Image classification data set "car-view-cls" (zakuangyong/yolov11-view-cls-train on GitHub). Class labels (8): back, back left side 45 degrees, back right side 45 degrees, front, front left side 45 degrees, front right side 45 degrees, left side, right side.

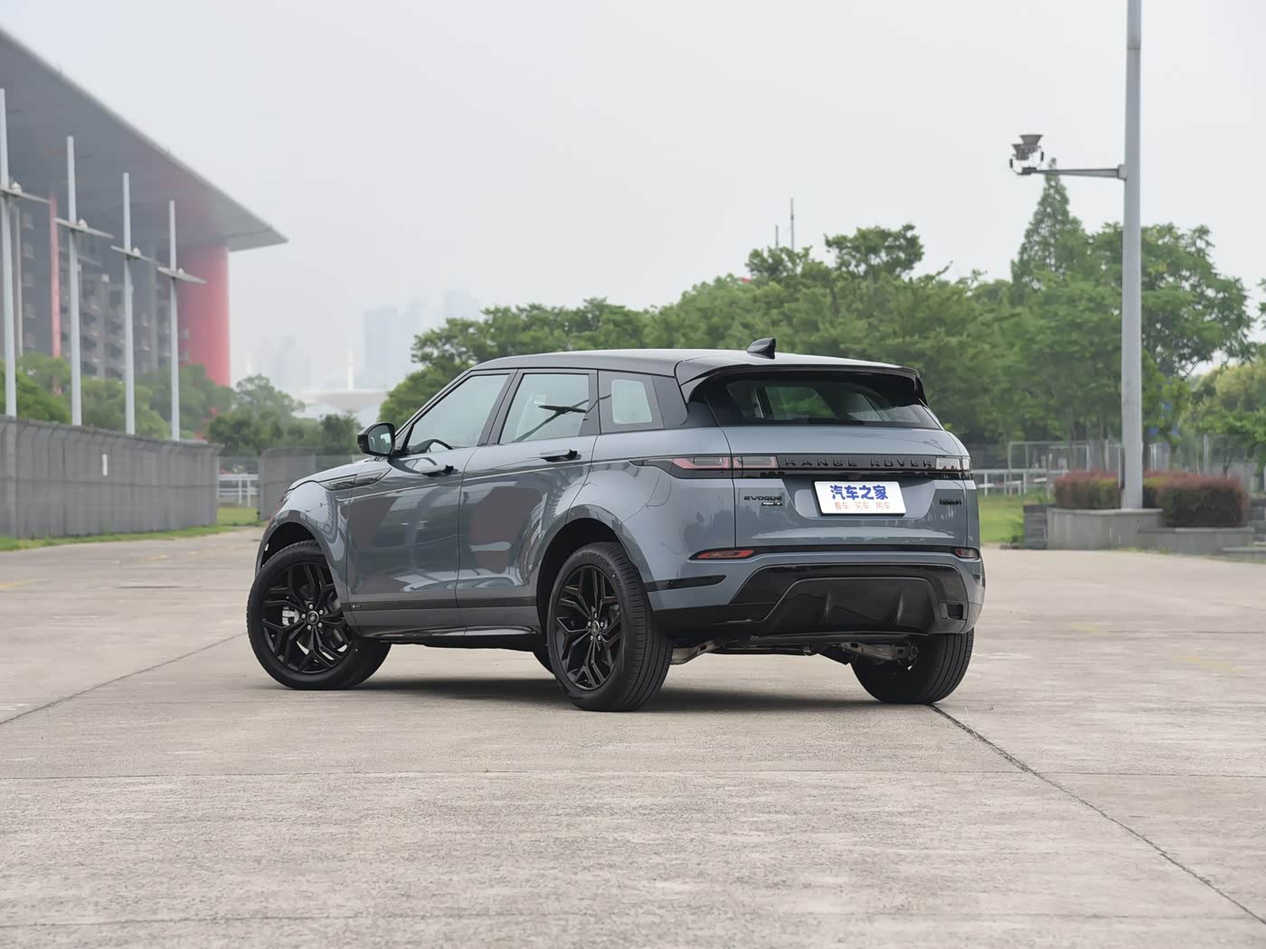
Label: back left side 45 degrees

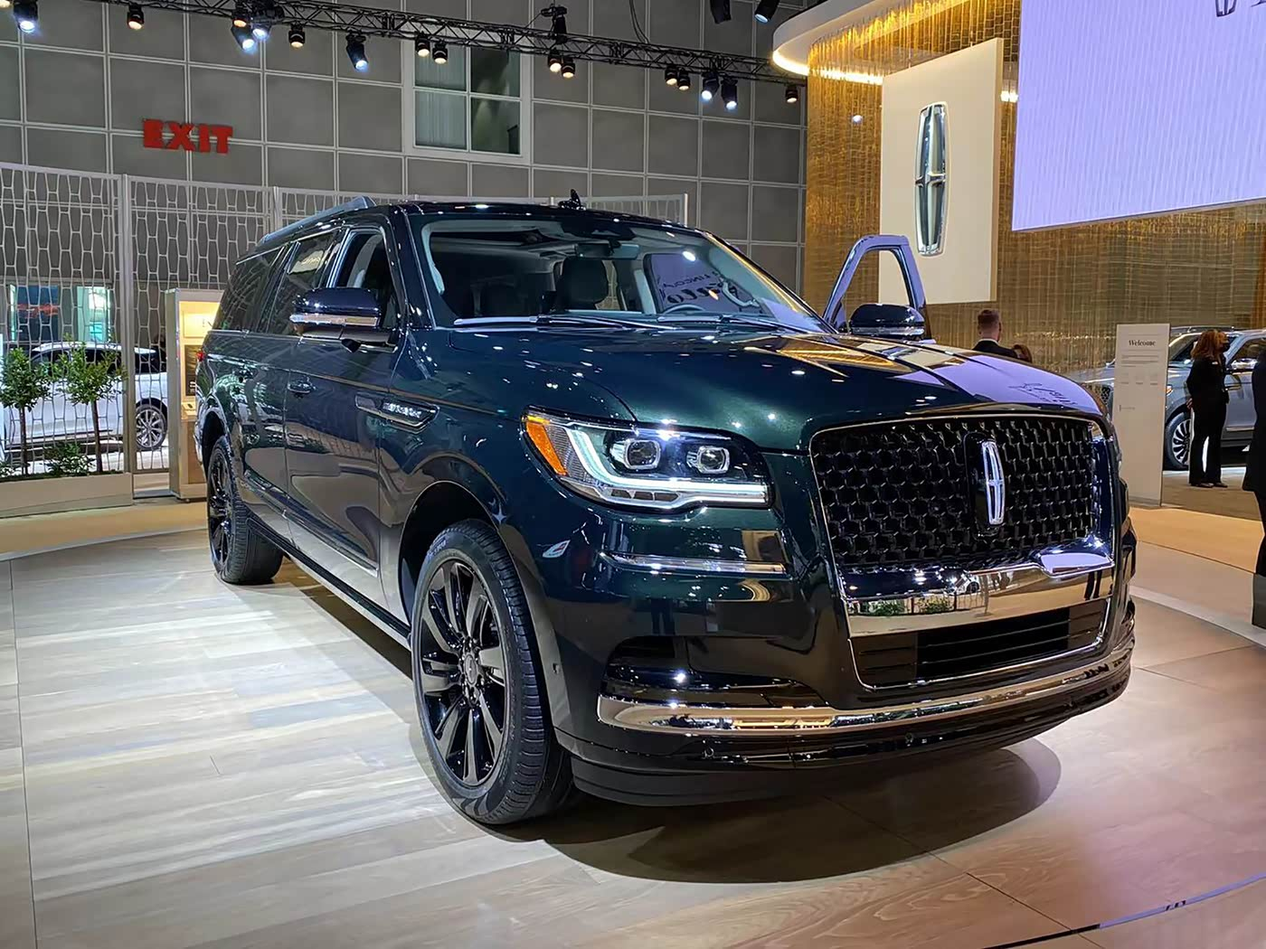
Label: front right side 45 degrees

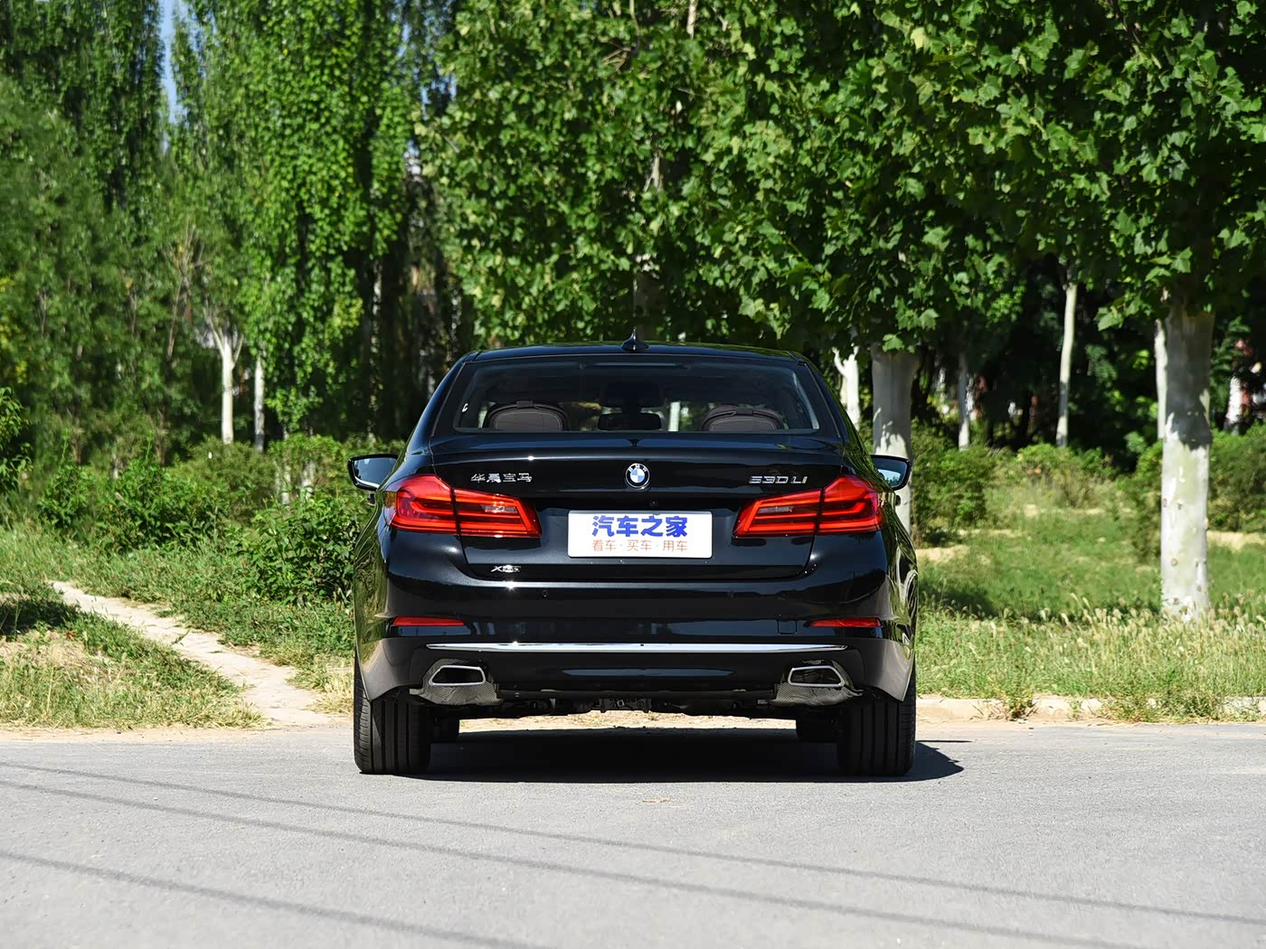
Label: back

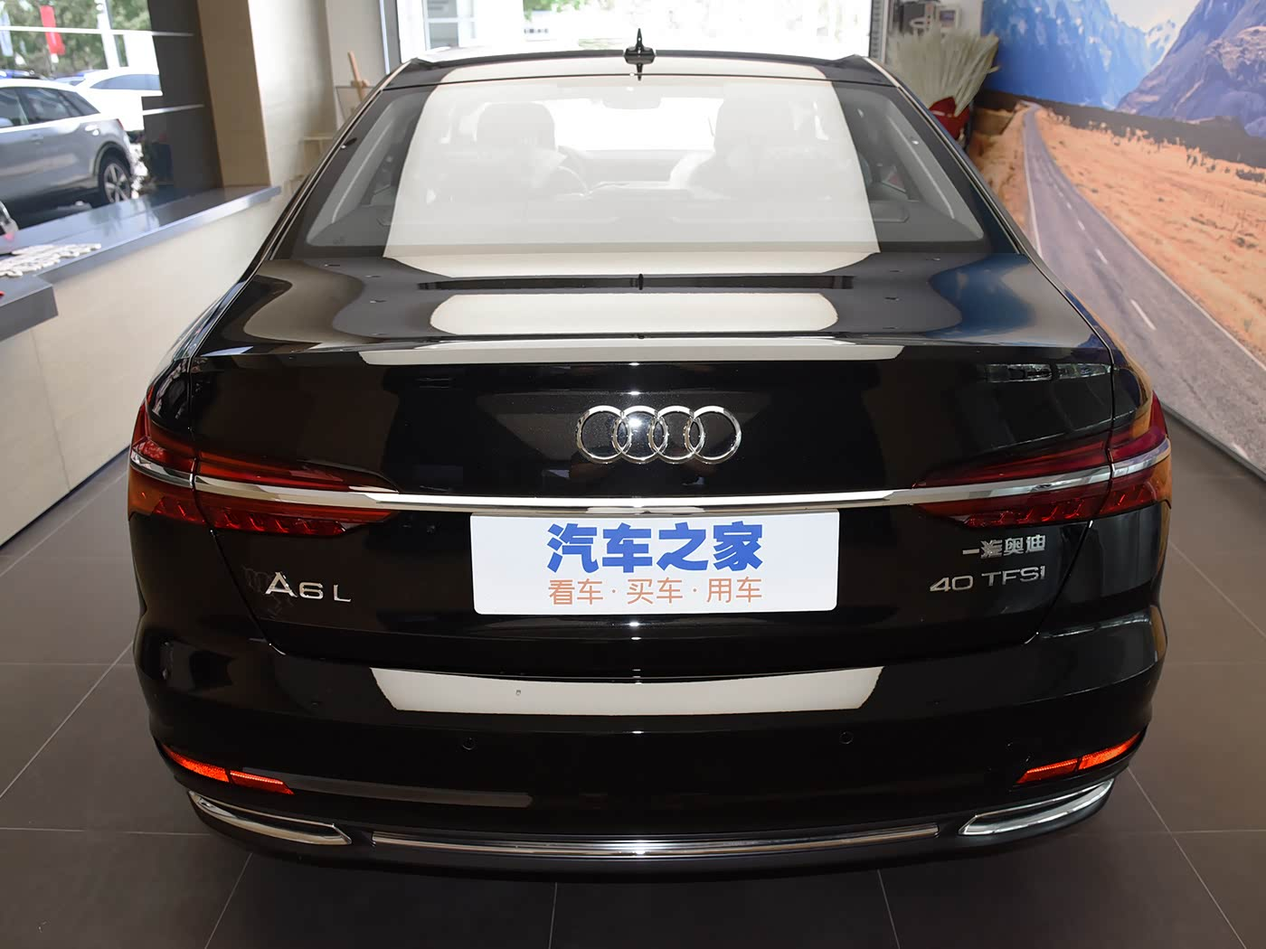
Label: back

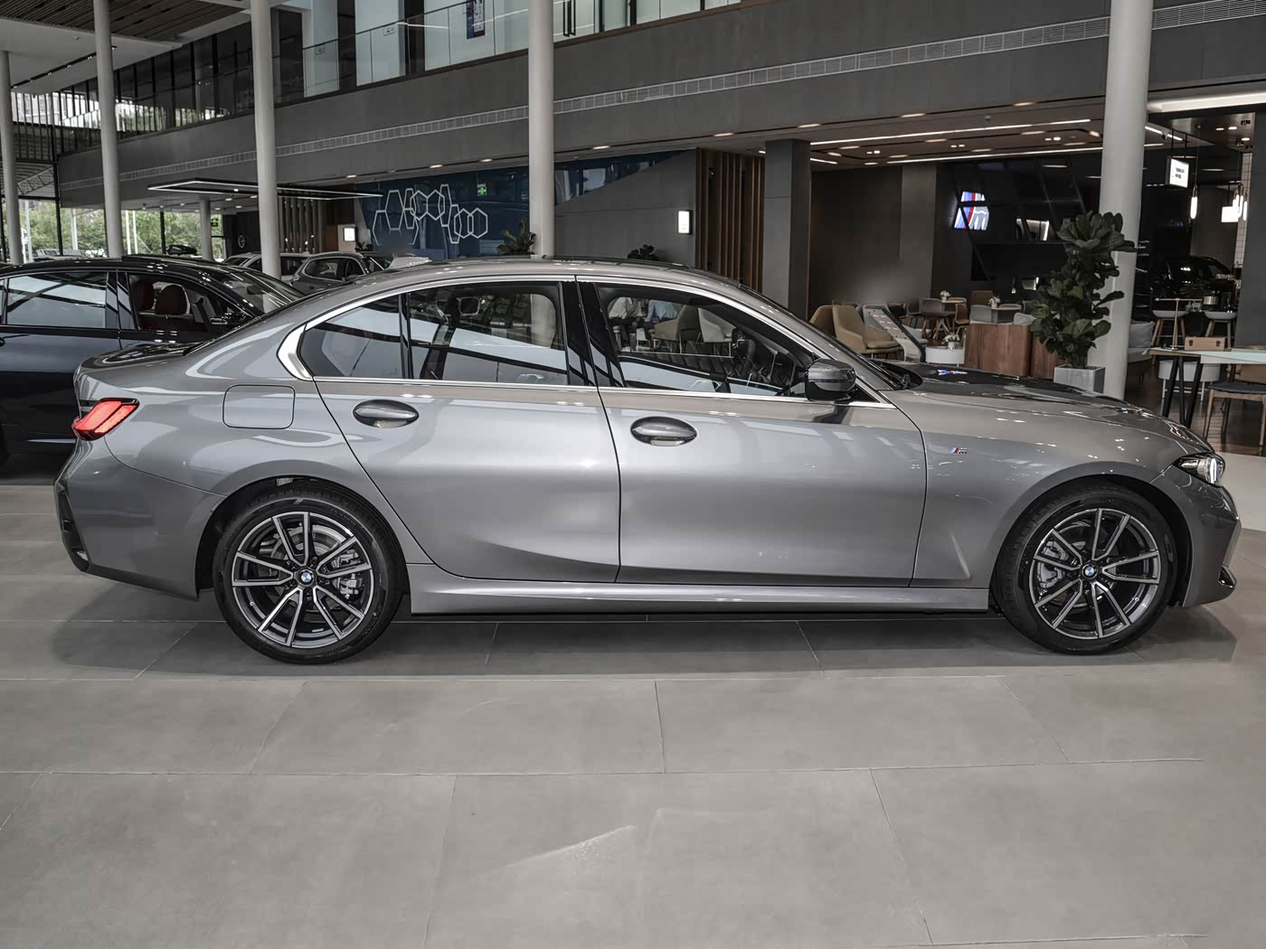
Label: right side

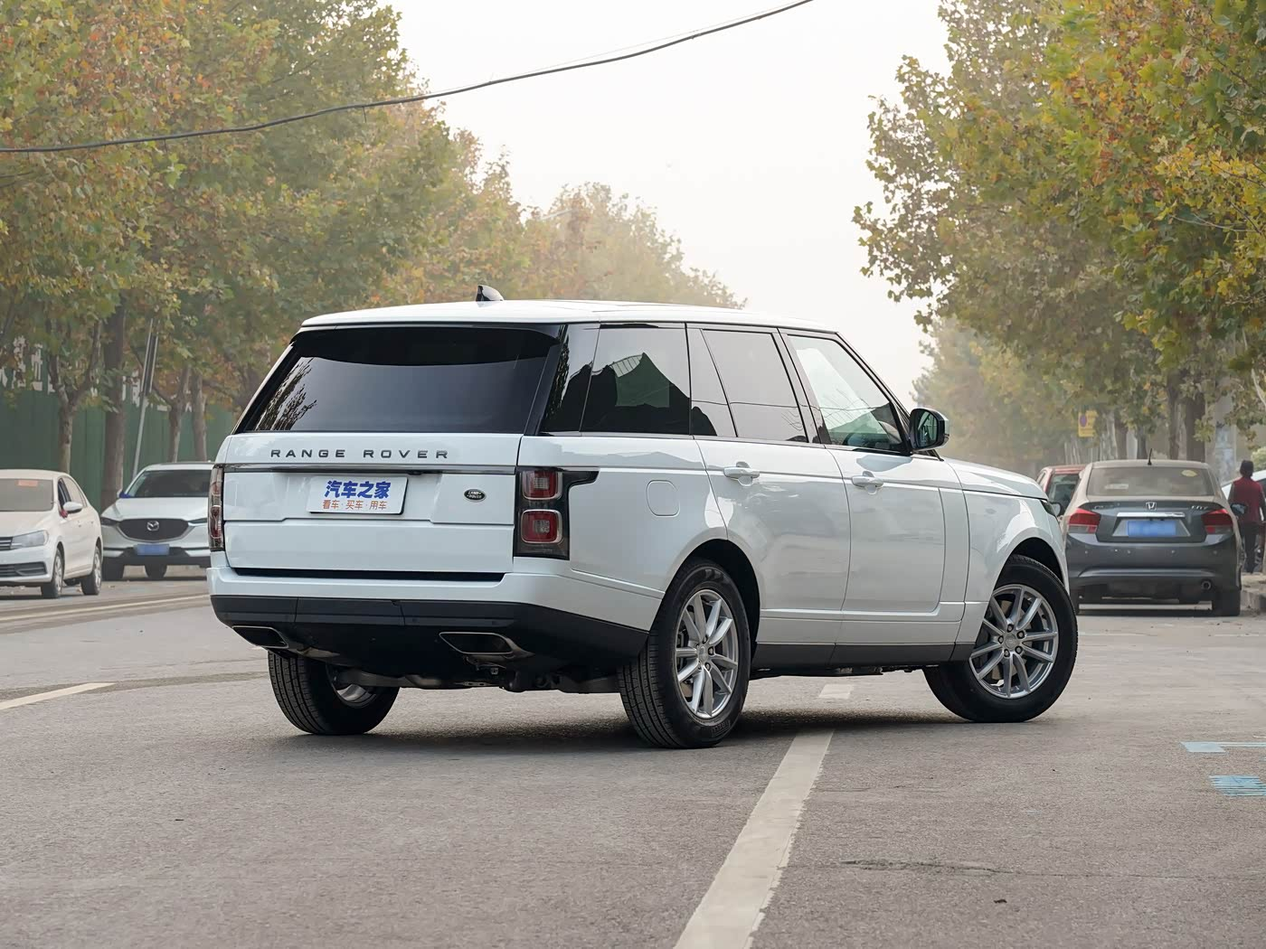
Label: back right side 45 degrees
